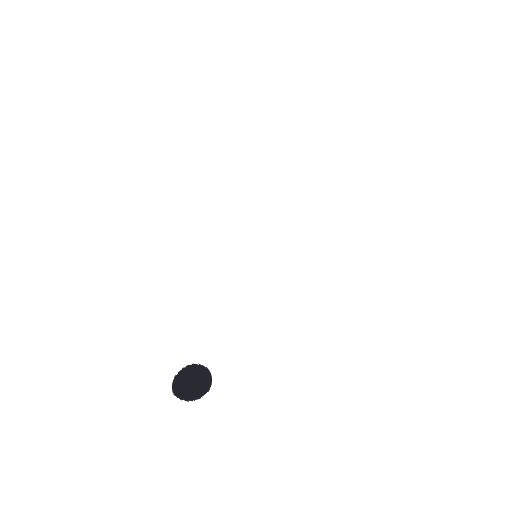
t = 0.00 s
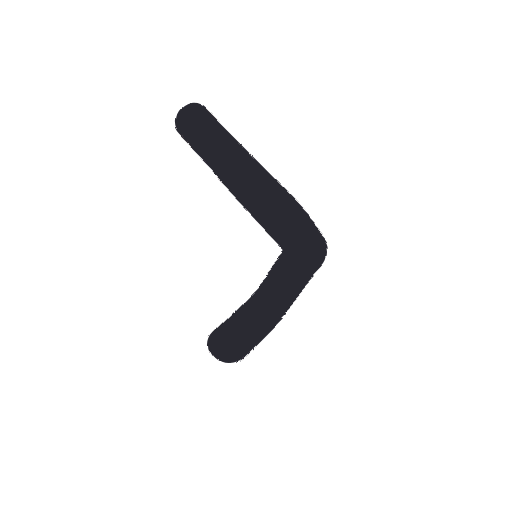
t = 0.17 s
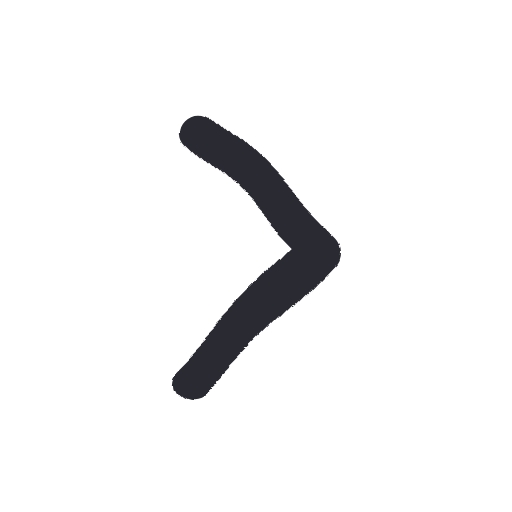
t = 0.34 s
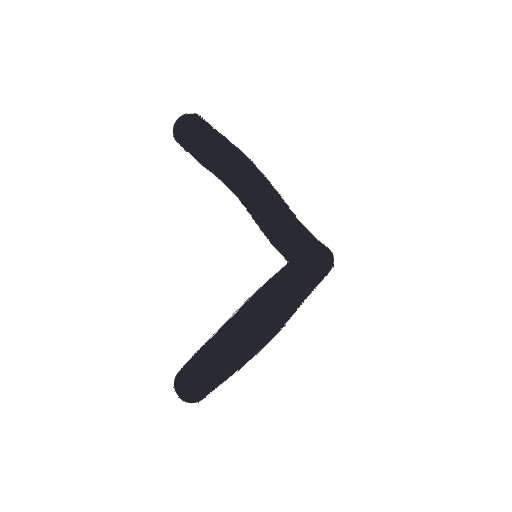
t = 0.52 s
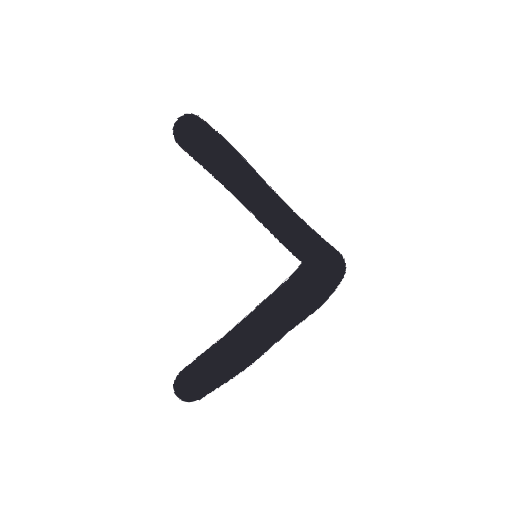
t = 0.69 s
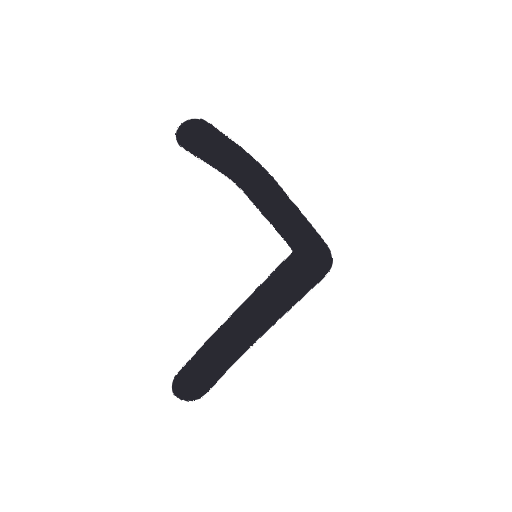
t = 0.86 s

The animated SVG that drew these frames (rendered in a browser with its animation timeline set to each time). Animation: 1 SMIL element (animate=1), 1 CSS @keyframes rule; one cycle of 0.86 s, repeats indefinitely.

<svg xmlns="http://www.w3.org/2000/svg" width="96" height="96" viewBox="0 0 48 48">
  <style>
    path {
      fill: none; stroke: #2b2a33; stroke-width: 3.4;
      stroke-linecap: round; stroke-linejoin: round;
      animation-name: draw;
      animation-timing-function: cubic-bezier(.65,.05,.36,1);
      animation-fill-mode: backwards;
    }
    /* drawn is the resting state; the animation hides the ink and puts it
       back, so a still render shows the finished icon, not nothing */
    @keyframes draw {
      from { stroke-dasharray: 1; stroke-dashoffset: 1 }
      to { stroke-dasharray: 1; stroke-dashoffset: 0 }
    }
    @media (prefers-reduced-motion: reduce) { path { animation: none } }
  </style>
  <filter id="boil" x="-30%" y="-30%" width="160%" height="160%">
    <feTurbulence type="fractalNoise" baseFrequency="0.055" numOctaves="2" seed="1" result="noise">
      <animate attributeName="seed" values="1;2;3;4;5;6" dur="0.86s" repeatCount="indefinite" calcMode="discrete"/>
    </feTurbulence>
    <feDisplacementMap in="SourceGraphic" in2="noise" scale="4" xChannelSelector="R" yChannelSelector="G"/>
  </filter>
  <g filter="url(#boil)">
    <rect width="48" height="48" fill="none"/>
    <path pathLength="1" style="animation-duration:0.26s;animation-delay:0.00s" d="M 18 12 C 22 16, 26 20, 29.8 24 C 26 28, 22 32, 18 36"/>
  </g>
</svg>
